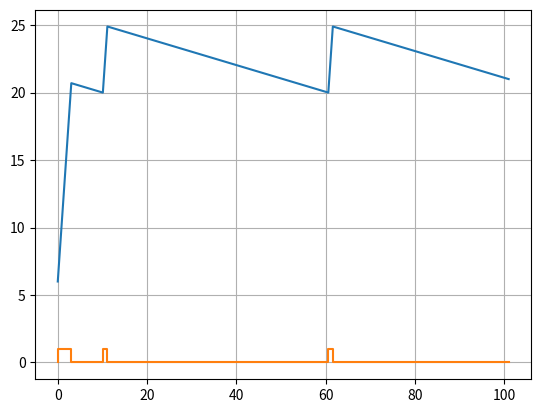

Generate this figure with matplotlib:
import numpy as np 
import matplotlib.pyplot as plt 
from scipy.integrate import odeint


# # mass damper equation 
# # my''(t) + cy'(t) + ky(t) = f(t)

# # system variables 
# k = 1 # spring constant
# c = 1 # friction constant 
# m = 10 # mass 

# #input 
# def u(t):
#     return 100 * np.sin(2 * np.pi * 0.001 * t)

# # state-space model 
# A = np.array([[0, 1],
#               [-k/m, -c/m]])
# B = np.array([[0], [1/m]])
# C = np.array([[1, 0]])   # output = position y
# D = 0 

# # Initial conditions: y(0)=1, y'(0)=2
# x0 = np.array([1.0, 2.0])

# # Time vector
# t = np.linspace(0, 20, 1000)

# # Derivative function for odeint
# def dxdt(x, t, A, B):
#     u_t = u(t)
#     return A @ x + B.flatten() * u_t   # B.flatten() makes it a 1D array

# x = odeint(dxdt, x0, t, args=(A, B))

# # Extract outputs: y = C x
# y = C @ x.T   # shape (1, len(t)) -> we can flatten
# y = y.flatten()

# plt.figure()
# plt.plot(t, y, label='Position y(t)')
# plt.xlabel('Time (s)')
# plt.ylabel('y(t)')
# plt.title('Mass-Spring-Damper Response to Constant Force')
# plt.grid(True)
# plt.legend()
# plt.show()



# feedback control 
# DCS Lab 1
# Heating system 

T_ref = 20 # required temperature  
T_amb = 5 # ambient temperature 

def comparator(T_room):
    delT = T_ref - T_room 
    if delT>=0:
        return 1
    else:
        return 0 
    
def heatphysics(T_room):
    delT = T_room - T_amb
    step = 0.1
    if delT>0:
        T_room = T_room - step
    elif delT<0:
        T_room = T_room + step
    else:
        None
    
    return T_room 


def heater(C, T_i):
    step = 5
    if C==1:
        T_i = T_i + step 
    else:
        None 
    
    return T_i

def system(time):
    initial = T_amb + 1
    U = [0]
    T = [initial]
    T_i = initial
    for i in range(time):
        C = comparator(T_i)
        U.append(C)
        T_i = heater(C, T_i)
        T_i = heatphysics(T_i)
        T.append(T_i)

    return T, U

time = 100
T, U = system(time)
t = np.linspace(0, len(T), len(T))

plt.plot(t, T)
plt.step(t, U)
plt.grid()
plt.show()
